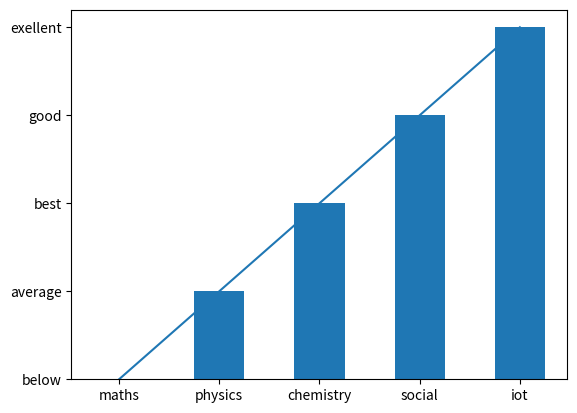

This chart was generated by the following Python code:
from matplotlib import pyplot as plt
a=["maths","physics","chemistry","social","iot"]
b=["below","average","best","good","exellent"]
plt.bar(a,b,width=0.5)
plt.plot(a,b)
plt.show()